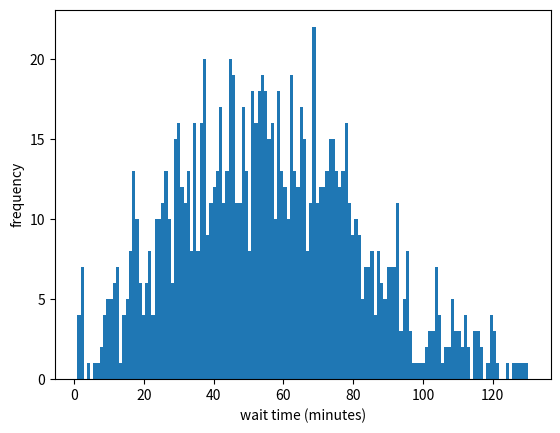

Write Python code to recreate this figure.
import matplotlib.pyplot as plt


data = [130.180000, 115.625000, 113.135000, 112.050000, 111.080000, 110.235000, 109.880000, 109.445000, 108.650000, 108.395000, 106.345000, 104.420000, 103.935000, 103.760000, 103.025000, 101.945000, 101.355000, 100.140000, 129.160000, 98.200000, 96.040000, 95.700000, 124.550000, 93.745000, 92.830000, 92.645000, 92.415000, 92.250000, 121.590000, 91.370000, 120.755000, 90.435000, 120.395000, 89.515000, 119.430000, 87.060000, 87.025000, 86.945000, 86.525000, 85.205000, 85.150000, 84.850000, 114.570000, 84.535000, 83.445000, 83.210000, 83.100000, 82.560000, 82.205000, 112.105000, 81.755000, 81.465000, 81.195000, 80.610000, 78.835000, 78.700000, 108.625000, 78.410000, 78.245000, 78.200000, 107.760000, 77.755000, 77.500000, 107.135000, 76.940000, 76.925000, 76.320000, 76.250000, 76.015000, 75.190000, 75.120000, 105.075000, 104.965000, 74.850000, 73.950000, 73.935000, 73.815000, 103.740000, 73.610000, 73.305000, 103.300000, 103.215000, 73.115000, 73.035000, 72.610000, 72.375000, 72.050000, 71.295000, 71.065000, 70.870000, 70.570000, 69.565000, 69.255000, 69.220000, 99.185000, 68.910000, 68.805000, 68.595000, 68.540000, 68.520000, 68.435000, 67.890000, 97.730000, 127.320000, 67.170000, 66.700000, 66.575000, 66.450000, 66.365000, 125.930000, 95.850000, 65.705000, 65.660000, 65.535000, 95.395000, 65.300000, 65.175000, 65.050000, 94.740000, 94.650000, 64.550000, 64.490000, 94.235000, 63.535000, 93.125000, 93.055000, 63.035000, 92.755000, 62.175000, 62.135000, 91.835000, 61.700000, 61.360000, 61.260000, 60.465000, 60.255000, 60.165000, 90.165000, 119.635000, 89.610000, 59.155000, 59.080000, 58.880000, 88.815000, 58.770000, 58.720000, 88.325000, 58.025000, 87.910000, 57.900000, 87.570000, 57.180000, 56.440000, 56.160000, 116.110000, 56.010000, 55.685000, 55.630000, 55.490000, 55.290000, 55.005000, 54.670000, 54.650000, 114.610000, 54.315000, 54.025000, 83.860000, 53.630000, 113.270000, 52.985000, 52.915000, 52.755000, 82.495000, 82.465000, 52.405000, 52.305000, 52.225000, 81.880000, 81.825000, 111.725000, 51.705000, 51.670000, 51.575000, 51.115000, 80.670000, 80.425000, 50.375000, 50.100000, 80.075000, 79.745000, 49.665000, 49.430000, 79.160000, 49.135000, 48.690000, 78.640000, 78.330000, 48.295000, 78.200000, 108.145000, 48.080000, 77.915000, 47.820000, 77.760000, 77.290000, 77.105000, 76.990000, 46.790000, 46.770000, 76.735000, 76.065000, 75.620000, 45.500000, 45.495000, 45.430000, 45.145000, 74.740000, 74.695000, 44.505000, 74.275000, 103.960000, 43.745000, 73.680000, 73.620000, 73.520000, 103.420000, 73.310000, 42.920000, 72.670000, 72.580000, 72.430000, 72.350000, 102.245000, 71.990000, 71.615000, 71.530000, 70.895000, 100.825000, 70.380000, 40.320000, 40.240000, 70.125000, 69.950000, 69.375000, 39.250000, 38.990000, 68.900000, 68.575000, 68.410000, 38.355000, 68.130000, 68.010000, 127.885000, 37.645000, 37.450000, 37.135000, 66.920000, 96.180000, 66.120000, 36.105000, 35.755000, 65.555000, 95.550000, 65.500000, 65.405000, 65.315000, 65.200000, 34.915000, 34.875000, 64.855000, 94.470000, 34.335000, 64.280000, 94.080000, 33.685000, 63.585000, 33.545000, 33.335000, 93.225000, 63.215000, 32.990000, 62.890000, 62.680000, 92.485000, 32.440000, 32.405000, 92.190000, 61.960000, 61.935000, 61.290000, 61.280000, 31.240000, 91.205000, 91.075000, 30.815000, 60.660000, 60.420000, 30.025000, 59.910000, 119.540000, 29.510000, 29.380000, 29.270000, 29.215000, 58.815000, 88.485000, 88.175000, 87.780000, 87.560000, 87.515000, 57.465000, 117.155000, 87.025000, 26.760000, 86.715000, 56.535000, 26.310000, 56.235000, 55.675000, 85.525000, 55.445000, 25.290000, 55.130000, 114.885000, 54.780000, 84.670000, 24.430000, 54.380000, 54.335000, 54.325000, 54.155000, 54.130000, 23.980000, 23.540000, 53.475000, 83.205000, 53.140000, 52.945000, 52.500000, 52.490000, 81.420000, 51.210000, 21.190000, 51.070000, 51.045000, 50.700000, 80.695000, 80.515000, 80.265000, 80.100000, 79.950000, 49.835000, 49.715000, 49.600000, 49.440000, 79.410000, 48.895000, 78.770000, 48.645000, 78.525000, 48.395000, 48.255000, 78.050000, 47.525000, 17.330000, 17.225000, 16.975000, 106.855000, 16.805000, 46.480000, 76.460000, 76.305000, 46.150000, 16.070000, 76.070000, 75.900000, 45.810000, 45.800000, 45.720000, 75.690000, 75.495000, 14.590000, 74.380000, 44.370000, 74.350000, 74.285000, 74.165000, 44.025000, 103.935000, 73.920000, 73.465000, 43.455000, 42.630000, 42.525000, 42.265000, 41.935000, 71.870000, 71.790000, 101.775000, 41.665000, 41.535000, 71.490000, 41.140000, 70.835000, 40.750000, 70.370000, 70.295000, 9.955000, 69.865000, 69.795000, 39.750000, 69.345000, 39.290000, 39.170000, 9.145000, 68.870000, 68.475000, 68.440000, 68.360000, 68.215000, 38.190000, 67.460000, 67.230000, 37.180000, 37.075000, 36.995000, 36.780000, 36.625000, 36.340000, 36.165000, 65.965000, 95.420000, 95.305000, 65.305000, 35.005000, 64.980000, 64.945000, 34.910000, 34.625000, 64.510000, 34.390000, 63.600000, 33.270000, 33.075000, 63.045000, 62.980000, 32.915000, 62.865000, 62.700000, 2.530000, 92.500000, 62.370000, 62.310000, 92.140000, 62.125000, 32.110000, 32.025000, 91.925000, 61.580000, 61.575000, 91.355000, 31.170000, 120.865000, 90.390000, 90.260000, 59.850000, 89.740000, 59.725000, 29.240000, 119.160000, 89.090000, 118.905000, 58.780000, 58.360000, 58.355000, 0.100000, 27.770000, 27.455000, 87.435000, 117.235000, 27.200000, 27.015000, 26.985000, 56.840000, 56.815000, 86.615000, 86.455000, 25.575000, 85.525000, 55.040000, 54.980000, 24.800000, 54.040000, 24.005000, 54.000000, 53.960000, 53.895000, 53.785000, 23.590000, 83.440000, 53.395000, 23.390000, 53.235000, 83.140000, 23.100000, 53.065000, 22.900000, 52.715000, 52.705000, 112.435000, 22.385000, 52.325000, 52.125000, 52.040000, 51.980000, 21.870000, 111.390000, 81.380000, 80.980000, 50.805000, 50.565000, 80.335000, 19.730000, 109.430000, 49.235000, 79.130000, 79.035000, 108.980000, 18.385000, 48.315000, 18.295000, 78.270000, 77.955000, 77.940000, 77.790000, 77.735000, 47.430000, 47.285000, 47.160000, 77.025000, 76.990000, 16.665000, 16.515000, 46.365000, 76.045000, 45.965000, 75.855000, 15.680000, 45.620000, 45.505000, 45.500000, 15.175000, 74.805000, 44.780000, 44.715000, 44.550000, 74.525000, 14.470000, 44.335000, 44.275000, 73.805000, 103.750000, 43.645000, 43.200000, 42.850000, 42.680000, 72.655000, 11.945000, 71.730000, 41.340000, 11.330000, 71.135000, 71.005000, 40.940000, 40.910000, 40.840000, 10.505000, 10.395000, 70.155000, 39.910000, 39.740000, 69.105000, 38.920000, 68.525000, 8.300000, 68.135000, 38.095000, 38.050000, 67.715000, 37.685000, 67.670000, 37.130000, 37.025000, 66.975000, 66.890000, 66.870000, 36.425000, 36.375000, 6.370000, 66.295000, 96.155000, 65.965000, 95.680000, 35.675000, 95.530000, 65.230000, 65.080000, 34.585000, 64.565000, 4.425000, 34.400000, 64.275000, 34.095000, 93.785000, 92.980000, 62.840000, 62.520000, 32.450000, 32.360000, 2.270000, 92.270000, 32.160000, 62.150000, 62.135000, 62.040000, 61.980000, 31.970000, 31.870000, 61.545000, 31.540000, 31.340000, 61.295000, 30.900000, 90.765000, 30.535000, 30.305000, 60.215000, 30.160000, 29.935000, 59.880000, 29.850000, 89.750000, 59.740000, 29.715000, 29.565000, 29.525000, 59.335000, 29.325000, 59.280000, 29.015000, 58.925000, 58.570000, 58.415000, 28.355000, 28.290000, 58.210000, 57.805000, 57.620000, 57.340000, 26.390000, 26.205000, 55.975000, 25.945000, 25.900000, 25.875000, 55.630000, 85.560000, 115.490000, 55.435000, 25.360000, 55.130000, 25.085000, 85.085000, 54.995000, 54.840000, 0.100000, 84.610000, 54.555000, 84.535000, 84.410000, 53.980000, 23.700000, 53.470000, 53.400000, 52.565000, 82.550000, 52.305000, 52.085000, 21.835000, 51.575000, 81.575000, 21.545000, 51.300000, 21.180000, 51.070000, 51.070000, 20.830000, 0.100000, 20.445000, 110.375000, 80.235000, 20.150000, 49.295000, 79.180000, 18.985000, 0.100000, 108.805000, 18.590000, 48.505000, 48.380000, 18.365000, 48.355000, 48.260000, 78.245000, 47.880000, 47.545000, 47.445000, 16.880000, 76.870000, 76.840000, 76.695000, 46.635000, 46.510000, 45.890000, 15.775000, 75.675000, 75.575000, 45.565000, 75.535000, 105.450000, 75.320000, 15.315000, 45.040000, 104.760000, 44.740000, 44.145000, 44.135000, 74.120000, 14.090000, 73.975000, 43.680000, 43.300000, 73.225000, 73.130000, 12.775000, 12.330000, 72.090000, 42.050000, 41.760000, 71.650000, 11.445000, 11.425000, 11.415000, 71.325000, 41.185000, 41.005000, 40.750000, 70.625000, 40.545000, 70.475000, 40.380000, 40.070000, 10.060000, 39.510000, 39.320000, 69.310000, 68.940000, 68.920000, 68.360000, 68.320000, 38.135000, 37.755000, 37.705000, 37.630000, 37.525000, 37.175000, 36.960000, 36.905000, 36.895000, 36.535000, 36.360000, 66.095000, 65.565000, 35.505000, 65.245000, 35.005000, 34.860000, 34.770000, 94.585000, 64.550000, 64.415000, 64.355000, 64.210000, 63.755000, 63.715000, 63.640000, 33.550000, 33.070000, 92.875000, 32.800000, 62.525000, 92.210000, 2.185000, 62.055000, 2.005000, 31.965000, 61.945000, 61.130000, 91.115000, 31.010000, 60.710000, 90.620000, 30.490000, 30.345000, 60.070000, 60.045000, 0.000000, 29.940000, 59.870000, 29.505000, 59.260000, 59.205000, 89.015000, 58.935000, 88.885000, 58.805000, 58.775000, 58.515000, 88.380000, 28.150000, 0.100000, 57.880000, 27.280000, 57.255000, 57.255000, 57.110000, 56.970000, 26.850000, 56.830000, 26.675000, 56.650000, 56.585000, 26.515000, 26.315000, 56.300000, 56.135000, 25.895000, 85.820000, 25.585000, 85.205000, 24.765000, 54.570000, 54.490000, 54.260000, 84.020000, 24.015000, 24.015000, 23.775000, 53.760000, 23.165000, 52.740000, 52.735000, 22.490000, 52.210000, 52.040000, 22.000000, 51.880000, 21.700000, 81.610000, 51.470000, 21.420000, 81.390000, 21.365000, 80.985000, 80.830000, 50.800000, 50.345000, 80.280000, 80.050000, 19.890000, 49.820000, 79.390000, 49.360000, 19.150000, 48.805000, 78.650000, 48.495000, 18.100000, 18.025000, 77.965000, 17.835000, 17.825000, 47.340000, 17.285000, 47.195000, 77.040000, 16.935000, 0.100000, 76.560000, 76.495000, 46.305000, 46.285000, 45.955000, 45.690000, 75.610000, 0.100000, 75.450000, 45.410000, 45.145000, 14.965000, 44.755000, 44.650000, 44.545000, 44.490000, 44.450000, 74.090000, 44.035000, 73.895000, 73.640000, 43.440000, 73.305000, 42.875000, 12.785000, 12.670000, 72.375000, 42.300000, 72.295000, 72.290000, 72.280000, 42.140000, 42.135000, 41.575000, 41.570000, 71.520000, 11.310000, 40.985000, 10.840000, 40.640000, 10.530000, 40.490000, 70.370000, 0.100000, 40.155000, 10.115000, 40.090000, 39.795000, 9.605000, 69.580000, 8.985000, 68.645000, 68.640000, 38.070000, 67.965000, 67.795000, 7.675000, 37.665000, 67.535000, 37.370000, 37.240000, 37.195000, 36.735000, 36.460000, 36.385000, 66.360000, 36.185000, 66.165000, 36.080000, 65.975000, 65.775000, 65.525000, 34.920000, 64.840000, 34.280000, 34.245000, 33.815000, 63.685000, 33.150000, 33.135000, 62.965000, 2.470000, 32.460000, 32.360000, 62.270000, 32.125000, 2.025000, 61.870000, 31.440000, 31.325000, 1.245000, 1.005000, 30.840000, 30.710000, 60.700000, 60.225000, 60.170000, 30.095000, 0.100000, 29.775000, 0.100000, 59.580000, 29.365000, 29.325000, 58.930000, 28.915000, 28.895000, 58.700000, 58.610000, 0.100000, 27.690000, 57.645000, 0.100000, 27.045000, 56.810000, 56.705000, 56.660000, 26.510000, 56.440000, 56.370000, 56.325000, 26.045000, 0.100000, 25.600000, 55.540000, 55.500000, 25.350000, 25.225000, 25.120000, 55.085000, 25.080000, 55.075000, 0.100000, 54.655000, 24.625000, 54.460000, 24.350000, 53.715000, 53.665000, 53.645000, 23.370000, 23.285000, 53.035000, 22.760000, 52.740000, 52.715000, 21.760000, 51.590000, 51.355000, 51.165000, 50.985000, 50.910000, 20.560000, 50.500000, 0.100000, 50.165000, 0.100000, 19.960000, 49.955000, 49.555000, 49.440000, 19.020000, 18.880000, 18.270000, 48.255000, 18.185000, 48.120000, 48.015000, 17.530000, 47.095000, 46.845000, 16.650000, 0.100000, 46.470000, 16.085000, 46.040000, 45.975000, 45.940000, 15.890000, 0.100000, 45.225000, 15.125000, 45.075000, 44.990000, 14.890000, 44.740000, 44.665000, 44.610000, 14.360000, 43.960000, 43.825000, 43.485000, 43.215000, 12.950000, 42.870000, 12.700000, 12.690000, 42.585000, 42.450000, 12.205000, 42.085000, 42.080000, 41.900000, 41.900000, 0.100000, 41.690000, 41.235000, 41.165000, 10.670000, 9.375000, 0.100000, 39.080000, 39.055000, 39.025000, 38.900000, 38.695000, 38.670000, 8.525000, 38.160000, 8.045000, 37.650000, 6.765000, 35.990000, 35.735000, 35.470000, 35.245000, 35.225000, 35.045000, 33.935000, 2.435000, 32.245000, 32.185000, 1.820000, 0.900000, 30.650000, 0.100000, 29.920000, 29.890000, 29.865000, 29.700000, 29.530000, 29.450000, 29.135000, 28.480000, 27.340000, 27.325000, 26.590000, 25.335000, 0.100000, 24.510000, 24.465000, 0.100000, 0.100000, 20.970000, 19.050000, 17.475000, 17.190000, 17.080000, 16.610000, 0.100000, 15.885000, 15.835000, 0.100000, ]


from statistics import NormalDist
from pprint import pprint


data = [x for x in data if x > 0.1]

norm = NormalDist.from_samples(data)

data.sort()
with open("waiting.txt", "w") as f:
    print(data, file=f)

print(norm.mean, norm.stdev)


plt.hist(data, bins=140)
plt.xlabel("wait time (minutes)")
plt.ylabel("frequency")

plt.show()
